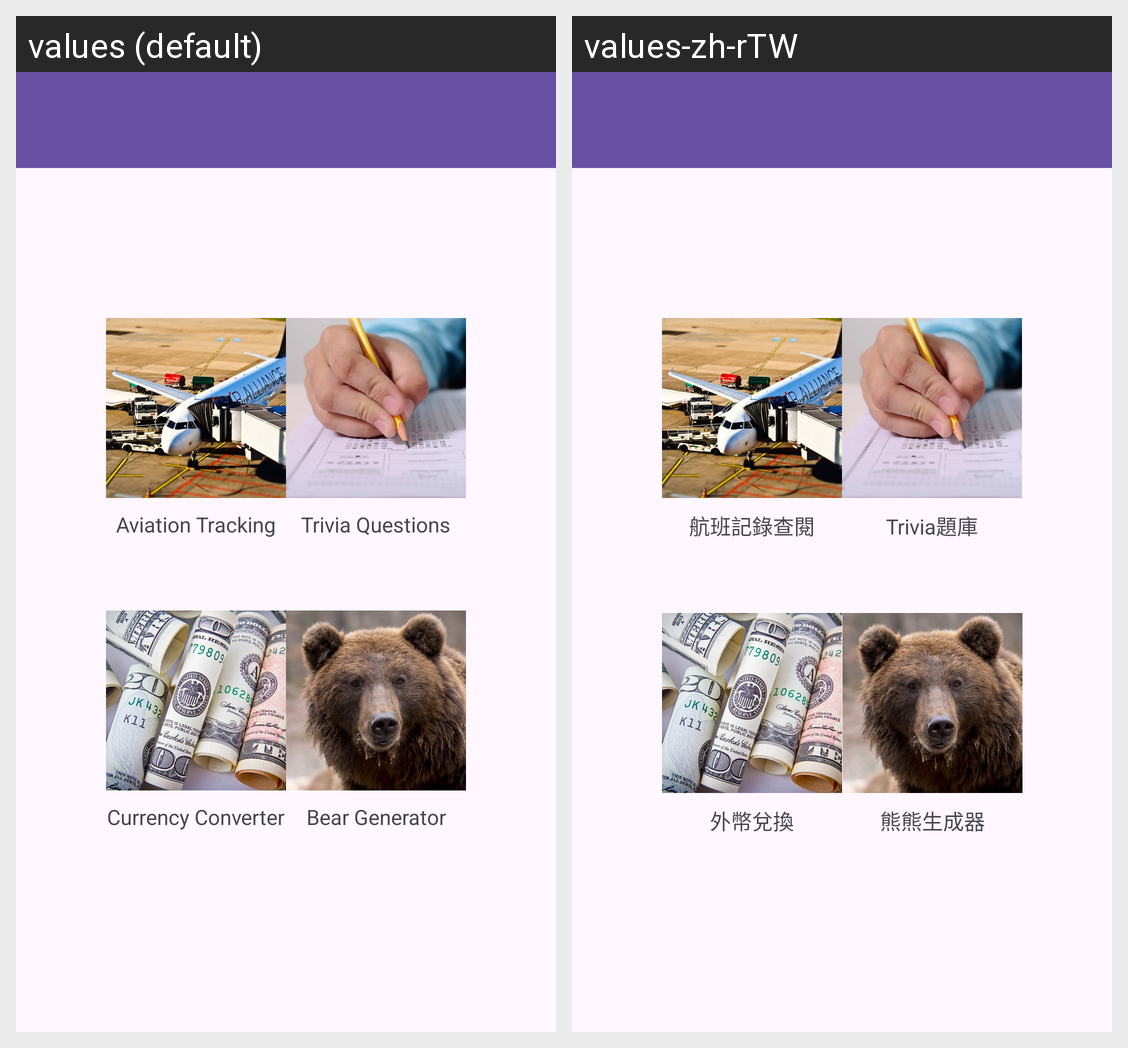

Here is an Android app screen in its default locale and in the app's own translations. Write out the translated-string differences for the strings that appear on this screen.
Android screen res/layout/activity_main.xml rendered under 2 locales, left to right: values (default), values-zh-rTW. Device: Nexus 5 (rendered at 1080×1920; each locale shown at half size, 540×960, under a caption strip naming it); theme Theme.FinalProject.
Strings drawn on this screen, with the default value and each locale's value (text and hints the layout hard-codes, and strings that could not be matched under every locale, appear in the picture but are not listed):

aviationTitle
  values: Aviation Tracking
  values-zh-rTW: 航班記錄查閱

quizTitle
  values: Trivia Questions
  values-zh-rTW: Trivia題庫

currencyTitle
  values: Currency Converter
  values-zh-rTW: 外幣兌換

bearTitle
  values: Bear Generator
  values-zh-rTW: 熊熊生成器
